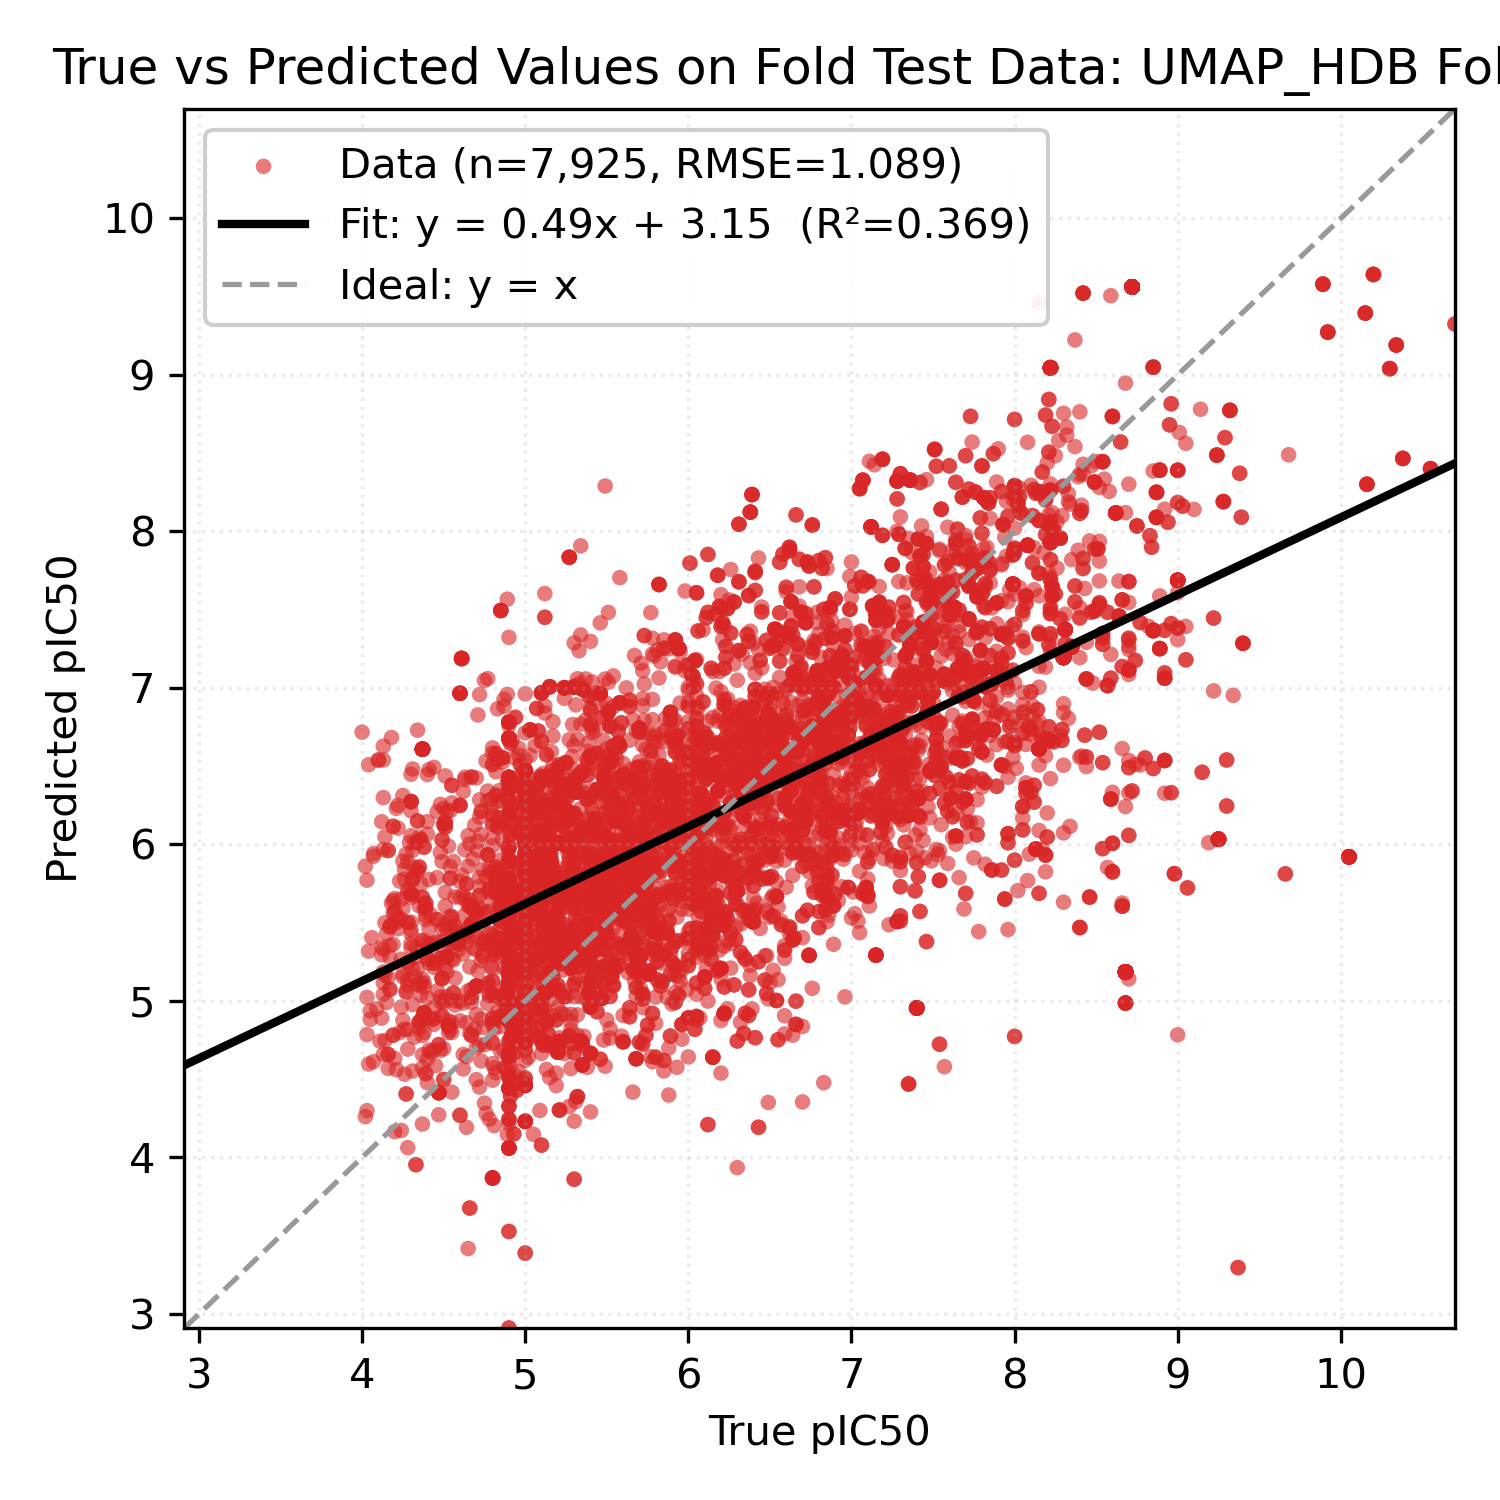

Data behind this chart, as committed beside it:
Smiles, y_true, y_pred
C[C@H]1[C@@H](O)O[C@@H]2O[C@@]3(C)CC[C@H…, 8.68, 5.185
C[C@H]1[C@@H](O)O[C@@H]2O[C@@]3(C)CC[C@H…, 8.68, 5.186
C[C@H]1[C@@H](O)O[C@@H]2O[C@@]3(C)CC[C@H…, 8.68, 5.185
C[C@H]1[C@@H](O)O[C@@H]2O[C@@]3(C)CC[C@H…, 8.68, 5.186
C[C@H]1[C@@H](O)O[C@@H]2O[C@@]3(C)CC[C@H…, 8.68, 5.185
C[C@H]1[C@@H](O)O[C@@H]2O[C@@]3(C)CC[C@H…, 8.68, 5.185
C[C@H]1[C@@H](O)O[C@@H]2O[C@@]3(C)CC[C@H…, 8.68, 5.185
C[C@H]1[C@@H](O)O[C@@H]2O[C@@]3(C)CC[C@H…, 8.68, 5.185
C[C@H]1[C@@H](O)O[C@@H]2O[C@@]3(C)CC[C@H…, 8.68, 5.182
C[C@H]1[C@@H](O)O[C@@H]2O[C@@]3(C)CC[C@H…, 8.68, 5.185
C[C@H]1[C@@H](O)O[C@@H]2O[C@@]3(C)CC[C@H…, 8.68, 5.186
C[C@H]1[C@@H](O)O[C@@H]2O[C@@]3(C)CC[C@H…, 8.68, 5.185
C[C@H]1[C@@H](O)O[C@@H]2O[C@@]3(C)CC[C@H…, 8.68, 5.185
C[C@H]1[C@@H](O)O[C@@H]2O[C@@]3(C)CC[C@H…, 8.68, 5.185
C[C@H]1[C@@H](O)O[C@@H]2O[C@@]3(C)CC[C@H…, 8.68, 5.185
C[C@H]1[C@@H](O)O[C@@H]2O[C@@]3(C)CC[C@H…, 8.68, 5.185
C[C@H]1[C@@H](O)O[C@@H]2O[C@@]3(C)CC[C@H…, 8.68, 5.186
C[C@H]1[C@@H](O)O[C@@H]2O[C@@]3(C)CC[C@H…, 8.68, 5.185
C[C@H]1[C@@H](O)O[C@@H]2O[C@@]3(C)CC[C@H…, 8.68, 5.185
C[C@@H]1CCC2[C@H](O)[C@H](O)O[C@@H]3O[C@…, 5.12, 7.452
C[C@@H]1CCC2[C@H](O)[C@H](O)O[C@@H]3O[C@…, 5.12, 7.451
C[C@H]1[C@@H](O)O[C@@H]2O[C@@]3(C)CC[C@H…, 8.68, 5.185
C[C@H]1[C@@H](O)O[C@@H]2O[C@@]3(C)CC[C@H…, 8.68, 5.186
C[C@@H]1CC[C@H]2[C@@H](C)C(O)O[C@H]3O[C@…, 5.56, 5.302
C[C@H]1[C@@H](O)O[C@@H]2O[C@@]3(C)CC[C@H…, 8.68, 5.185
C[C@H]1[C@@H](O)O[C@@H]2O[C@@]3(C)CC[C@H…, 8.68, 5.186
C[C@H]1[C@@H](O)O[C@@H]2O[C@@]3(C)CC[C@H…, 8.68, 5.185
C[C@H]1[C@@H](O)O[C@@H]2O[C@@]3(C)CC[C@H…, 8.68, 5.185
C[C@H]1[C@@H](O)O[C@@H]2O[C@@]3(C)CC[C@H…, 8.68, 5.185
C[C@H]1[C@@H](O)O[C@@H]2O[C@@]3(C)CC[C@H…, 8.68, 5.185
C[C@H]1[C@@H](O)O[C@@H]2O[C@@]3(C)CC[C@H…, 8.68, 5.183
C[C@H]1[C@@H](O)O[C@@H]2O[C@@]3(C)CC[C@H…, 8.68, 5.185
C[C@H]1[C@@H](O)O[C@@H]2O[C@@]3(C)CC[C@H…, 8.68, 5.185
C[C@H]1[C@@H](O)O[C@@H]2O[C@@]3(C)CC[C@H…, 8.68, 5.185
C[C@H]1[C@@H](O)O[C@@H]2O[C@@]3(C)CC[C@H…, 8.68, 5.186
C[C@H]1[C@@H](O)O[C@@H]2O[C@@]3(C)CC[C@H…, 8.68, 5.186
C[C@H]1[C@@H](O)O[C@@H]2O[C@@]3(C)CC[C@H…, 8.68, 5.186
C[C@H]1[C@@H](O)O[C@H]2O[C@@]3(C)CC[C@H]…, 8.68, 4.986
C[C@H]1[C@@H](O)O[C@@H]2C[C@]3(C)CC[C@H]…, 8.4, 5.469
C[C@H]1[C@@H](O)O[C@@H]2O[C@@]3(C)CC[C@H…, 8.68, 5.185
C[C@H]1[C@@H](O)O[C@@H]2O[C@@]3(C)CC[C@H…, 8.68, 5.185
C[C@H]1[C@@H](O)O[C@@H]2O[C@@]3(C)CC[C@H…, 8.68, 5.185
C[C@H]1[C@@H](O)O[C@@H]2O[C@@]3(C)CC[C@H…, 8.68, 5.186
C[C@H]1[C@@H](O)O[C@@H]2O[C@@]3(C)CC[C@H…, 8.68, 5.185
C[C@H]1[C@@H](O)O[C@@H]2O[C@@]3(C)CC[C@H…, 8.68, 5.185
C[C@H]1[C@@H](O)O[C@@H]2C[C@]3(C)CC[C@H]…, 8.4, 5.469
C[C@H]1[C@@H](O)O[C@@H]2C[C@]3(C)CC[C@H]…, 8.4, 5.469
C[C@H]1[C@@H](O)O[C@H]2O[C@@]3(C)CC[C@H]…, 8.68, 4.985
C[C@H]1[C@@H](O)O[C@@H]2O[C@@]3(C)CC[C@H…, 8.68, 5.185
C[C@H]1[C@@H](O)O[C@@H]2O[C@@]3(C)CC[C@H…, 8.68, 5.185
C[C@H]1[C@@H](O)O[C@@H]2O[C@@]3(C)CC[C@H…, 8.68, 5.185
C[C@H]1[C@@H](O)O[C@@H]2O[C@@]3(C)CC[C@H…, 8.68, 5.185
C[C@H]1[C@@H](O)O[C@@H]2O[C@@]3(C)CC[C@H…, 8.68, 5.185
C[C@H]1[C@@H](O)O[C@@H]2O[C@@]3(C)CC[C@H…, 8.68, 5.185
C[C@H]1[C@@H](O)O[C@@H]2O[C@@]3(C)CC[C@H…, 8.68, 5.186
C[C@H]1[C@@H](O)O[C@@H]2O[C@@]3(C)CC[C@H…, 8.68, 5.186
C[C@H]1[C@@H](O)O[C@@H]2O[C@@]3(C)CC[C@H…, 8.68, 5.185
C[C@H]1[C@@H](O)O[C@@H]2O[C@@]3(C)CC[C@H…, 8.68, 5.186
C[C@H]1[C@@H](O)O[C@@H]2O[C@@]3(C)CC[C@H…, 8.68, 5.186
C[C@H]1[C@@H](O)O[C@@H]2O[C@@]3(C)CC[C@H…, 8.68, 5.185
... 7,865 more rows
